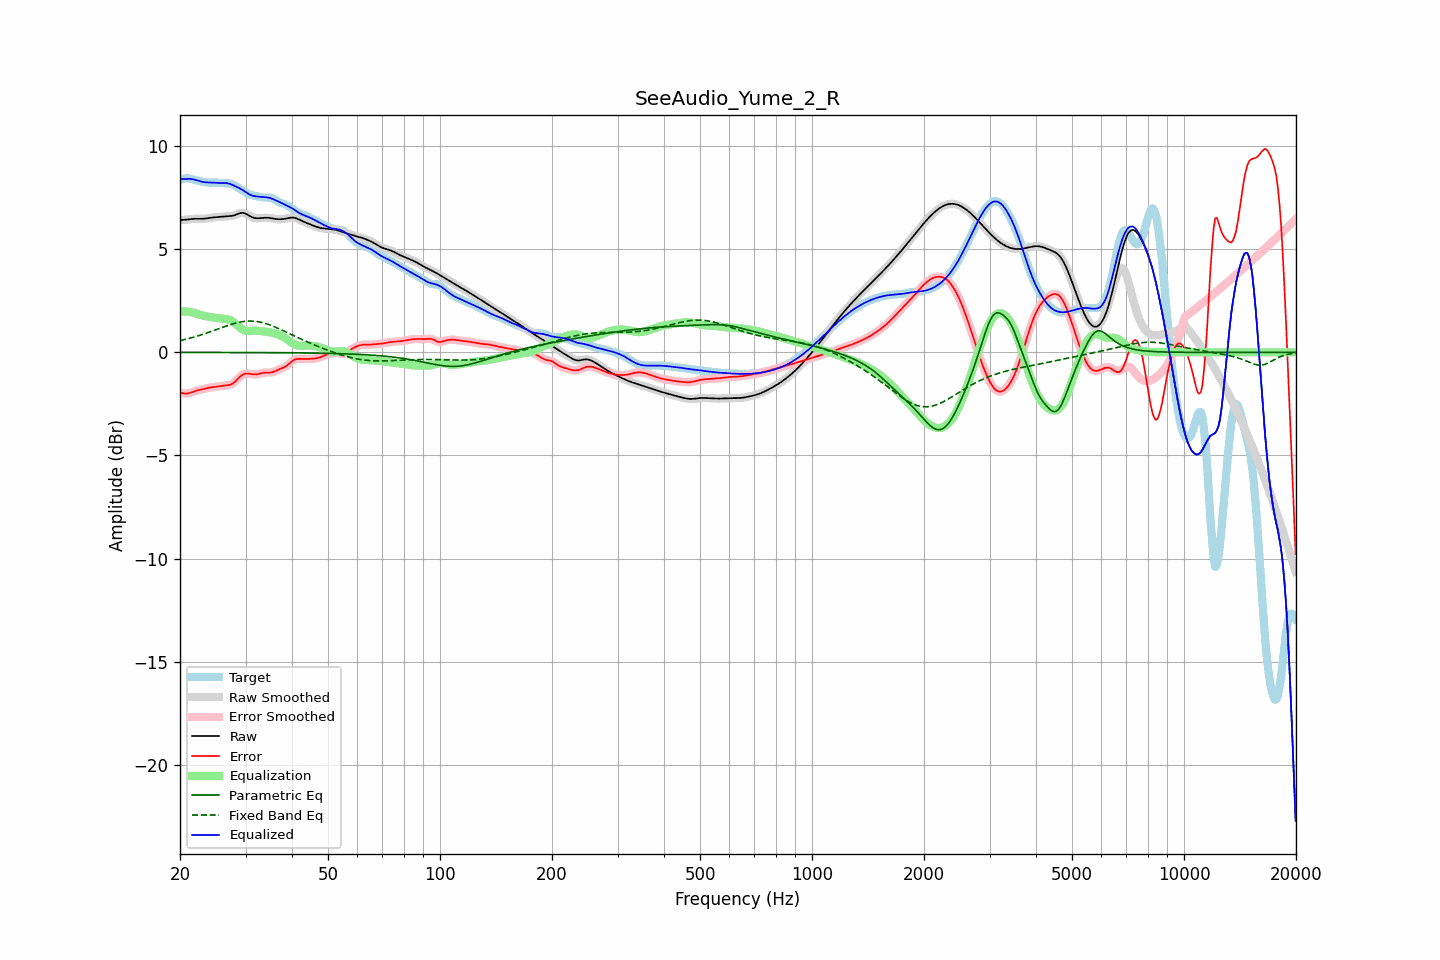

Values plotted in this chart, from the file beside it:
frequency, raw, error, smoothed, error_smoothed, equalization, parametric_eq, fixed_band_eq, equalized_raw, equalized_smoothed, target
20.00, 6.41, -1.95, 6.41, -1.95, 1.97, -0.00, 0.57, 8.39, 8.39, 8.36
20.20, 6.41, -1.97, 6.41, -1.97, 1.98, -0.00, 0.58, 8.39, 8.39, 8.38
20.40, 6.42, -1.98, 6.42, -1.99, 1.98, -0.00, 0.60, 8.40, 8.40, 8.40
20.61, 6.42, -2.00, 6.42, -2.00, 1.98, -0.00, 0.62, 8.40, 8.40, 8.42
20.81, 6.43, -2.00, 6.43, -2.00, 1.98, -0.00, 0.64, 8.40, 8.40, 8.43
21.02, 6.44, -1.99, 6.44, -1.99, 1.97, -0.00, 0.66, 8.41, 8.41, 8.43
21.23, 6.45, -1.97, 6.45, -1.97, 1.96, -0.00, 0.68, 8.41, 8.40, 8.42
21.44, 6.46, -1.95, 6.46, -1.95, 1.95, -0.00, 0.70, 8.40, 8.40, 8.40
21.66, 6.46, -1.92, 6.46, -1.92, 1.92, -0.00, 0.72, 8.39, 8.39, 8.38
21.87, 6.47, -1.89, 6.47, -1.89, 1.90, -0.00, 0.74, 8.37, 8.37, 8.36
22.09, 6.47, -1.86, 6.47, -1.86, 1.87, -0.01, 0.77, 8.35, 8.35, 8.34
22.31, 6.47, -1.84, 6.47, -1.84, 1.85, -0.01, 0.79, 8.32, 8.32, 8.32
22.54, 6.47, -1.83, 6.47, -1.83, 1.83, -0.01, 0.81, 8.30, 8.30, 8.30
22.76, 6.47, -1.81, 6.47, -1.81, 1.81, -0.01, 0.84, 8.28, 8.28, 8.28
22.99, 6.47, -1.79, 6.47, -1.79, 1.79, -0.01, 0.86, 8.26, 8.26, 8.26
23.22, 6.48, -1.77, 6.48, -1.77, 1.77, -0.01, 0.89, 8.25, 8.25, 8.25
23.45, 6.48, -1.75, 6.48, -1.75, 1.75, -0.01, 0.92, 8.24, 8.24, 8.24
23.69, 6.50, -1.73, 6.50, -1.73, 1.74, -0.01, 0.94, 8.23, 8.23, 8.23
23.92, 6.51, -1.72, 6.51, -1.72, 1.72, -0.01, 0.97, 8.23, 8.23, 8.22
24.16, 6.52, -1.70, 6.52, -1.70, 1.71, -0.01, 1.00, 8.23, 8.23, 8.22
24.40, 6.53, -1.69, 6.53, -1.69, 1.69, -0.01, 1.03, 8.22, 8.22, 8.22
24.65, 6.54, -1.68, 6.54, -1.68, 1.68, -0.01, 1.05, 8.22, 8.22, 8.22
24.89, 6.54, -1.68, 6.54, -1.68, 1.67, -0.01, 1.08, 8.22, 8.22, 8.22
25.14, 6.55, -1.67, 6.55, -1.67, 1.66, -0.01, 1.11, 8.21, 8.21, 8.22
25.39, 6.55, -1.66, 6.55, -1.66, 1.65, -0.01, 1.14, 8.21, 8.21, 8.21
25.65, 6.56, -1.64, 6.56, -1.64, 1.64, -0.01, 1.17, 8.20, 8.20, 8.20
25.91, 6.57, -1.63, 6.57, -1.63, 1.64, -0.01, 1.20, 8.20, 8.20, 8.20
26.16, 6.58, -1.62, 6.58, -1.62, 1.63, -0.01, 1.23, 8.20, 8.20, 8.19
26.43, 6.58, -1.61, 6.58, -1.61, 1.62, -0.01, 1.25, 8.20, 8.20, 8.19
26.69, 6.59, -1.60, 6.59, -1.60, 1.61, -0.01, 1.28, 8.20, 8.20, 8.19
26.96, 6.59, -1.59, 6.59, -1.59, 1.59, -0.01, 1.31, 8.18, 8.18, 8.19
27.23, 6.60, -1.58, 6.60, -1.58, 1.56, -0.01, 1.33, 8.16, 8.16, 8.18
27.50, 6.61, -1.55, 6.61, -1.55, 1.53, -0.01, 1.36, 8.13, 8.13, 8.16
27.77, 6.62, -1.50, 6.62, -1.50, 1.48, -0.01, 1.38, 8.10, 8.10, 8.13
28.05, 6.64, -1.44, 6.65, -1.44, 1.42, -0.01, 1.40, 8.06, 8.07, 8.09
28.33, 6.68, -1.36, 6.68, -1.36, 1.35, -0.01, 1.42, 8.03, 8.03, 8.04
28.62, 6.71, -1.28, 6.71, -1.28, 1.28, -0.01, 1.44, 7.99, 7.99, 7.99
28.90, 6.74, -1.20, 6.73, -1.20, 1.22, -0.01, 1.46, 7.95, 7.95, 7.94
29.19, 6.75, -1.14, 6.75, -1.13, 1.15, -0.01, 1.48, 7.91, 7.91, 7.89
29.48, 6.76, -1.08, 6.76, -1.08, 1.10, -0.01, 1.49, 7.86, 7.86, 7.84
29.78, 6.74, -1.05, 6.74, -1.05, 1.07, -0.01, 1.50, 7.81, 7.81, 7.79
30.08, 6.71, -1.03, 6.71, -1.03, 1.05, -0.01, 1.51, 7.76, 7.76, 7.74
30.38, 6.67, -1.03, 6.67, -1.03, 1.04, -0.01, 1.51, 7.71, 7.71, 7.70
30.68, 6.62, -1.04, 6.62, -1.04, 1.04, -0.01, 1.51, 7.66, 7.66, 7.66
30.99, 6.58, -1.05, 6.58, -1.05, 1.04, -0.01, 1.52, 7.62, 7.62, 7.63
31.30, 6.54, -1.06, 6.54, -1.06, 1.05, -0.01, 1.51, 7.59, 7.59, 7.61
31.61, 6.52, -1.07, 6.52, -1.07, 1.06, -0.01, 1.51, 7.57, 7.57, 7.59
31.93, 6.50, -1.07, 6.50, -1.07, 1.06, -0.01, 1.50, 7.56, 7.56, 7.57
32.24, 6.50, -1.06, 6.50, -1.06, 1.05, -0.01, 1.49, 7.55, 7.55, 7.56
32.57, 6.50, -1.05, 6.50, -1.05, 1.04, -0.01, 1.48, 7.54, 7.54, 7.55
32.89, 6.50, -1.03, 6.50, -1.03, 1.03, -0.01, 1.46, 7.53, 7.53, 7.53
33.22, 6.51, -1.01, 6.51, -1.01, 1.02, -0.01, 1.44, 7.53, 7.53, 7.51
33.55, 6.52, -0.99, 6.51, -0.99, 1.01, -0.01, 1.42, 7.52, 7.52, 7.50
33.89, 6.52, -0.98, 6.52, -0.98, 1.00, -0.02, 1.40, 7.52, 7.52, 7.50
34.23, 6.52, -0.98, 6.52, -0.98, 0.99, -0.02, 1.38, 7.51, 7.51, 7.50
34.57, 6.52, -0.98, 6.52, -0.98, 0.98, -0.02, 1.35, 7.50, 7.50, 7.50
34.92, 6.51, -0.98, 6.51, -0.98, 0.97, -0.02, 1.32, 7.48, 7.48, 7.49
35.27, 6.49, -0.97, 6.49, -0.97, 0.96, -0.02, 1.29, 7.45, 7.45, 7.47
35.62, 6.48, -0.95, 6.48, -0.95, 0.94, -0.02, 1.26, 7.42, 7.42, 7.43
35.97, 6.47, -0.92, 6.47, -0.92, 0.92, -0.02, 1.23, 7.38, 7.38, 7.39
... 635 more rows
